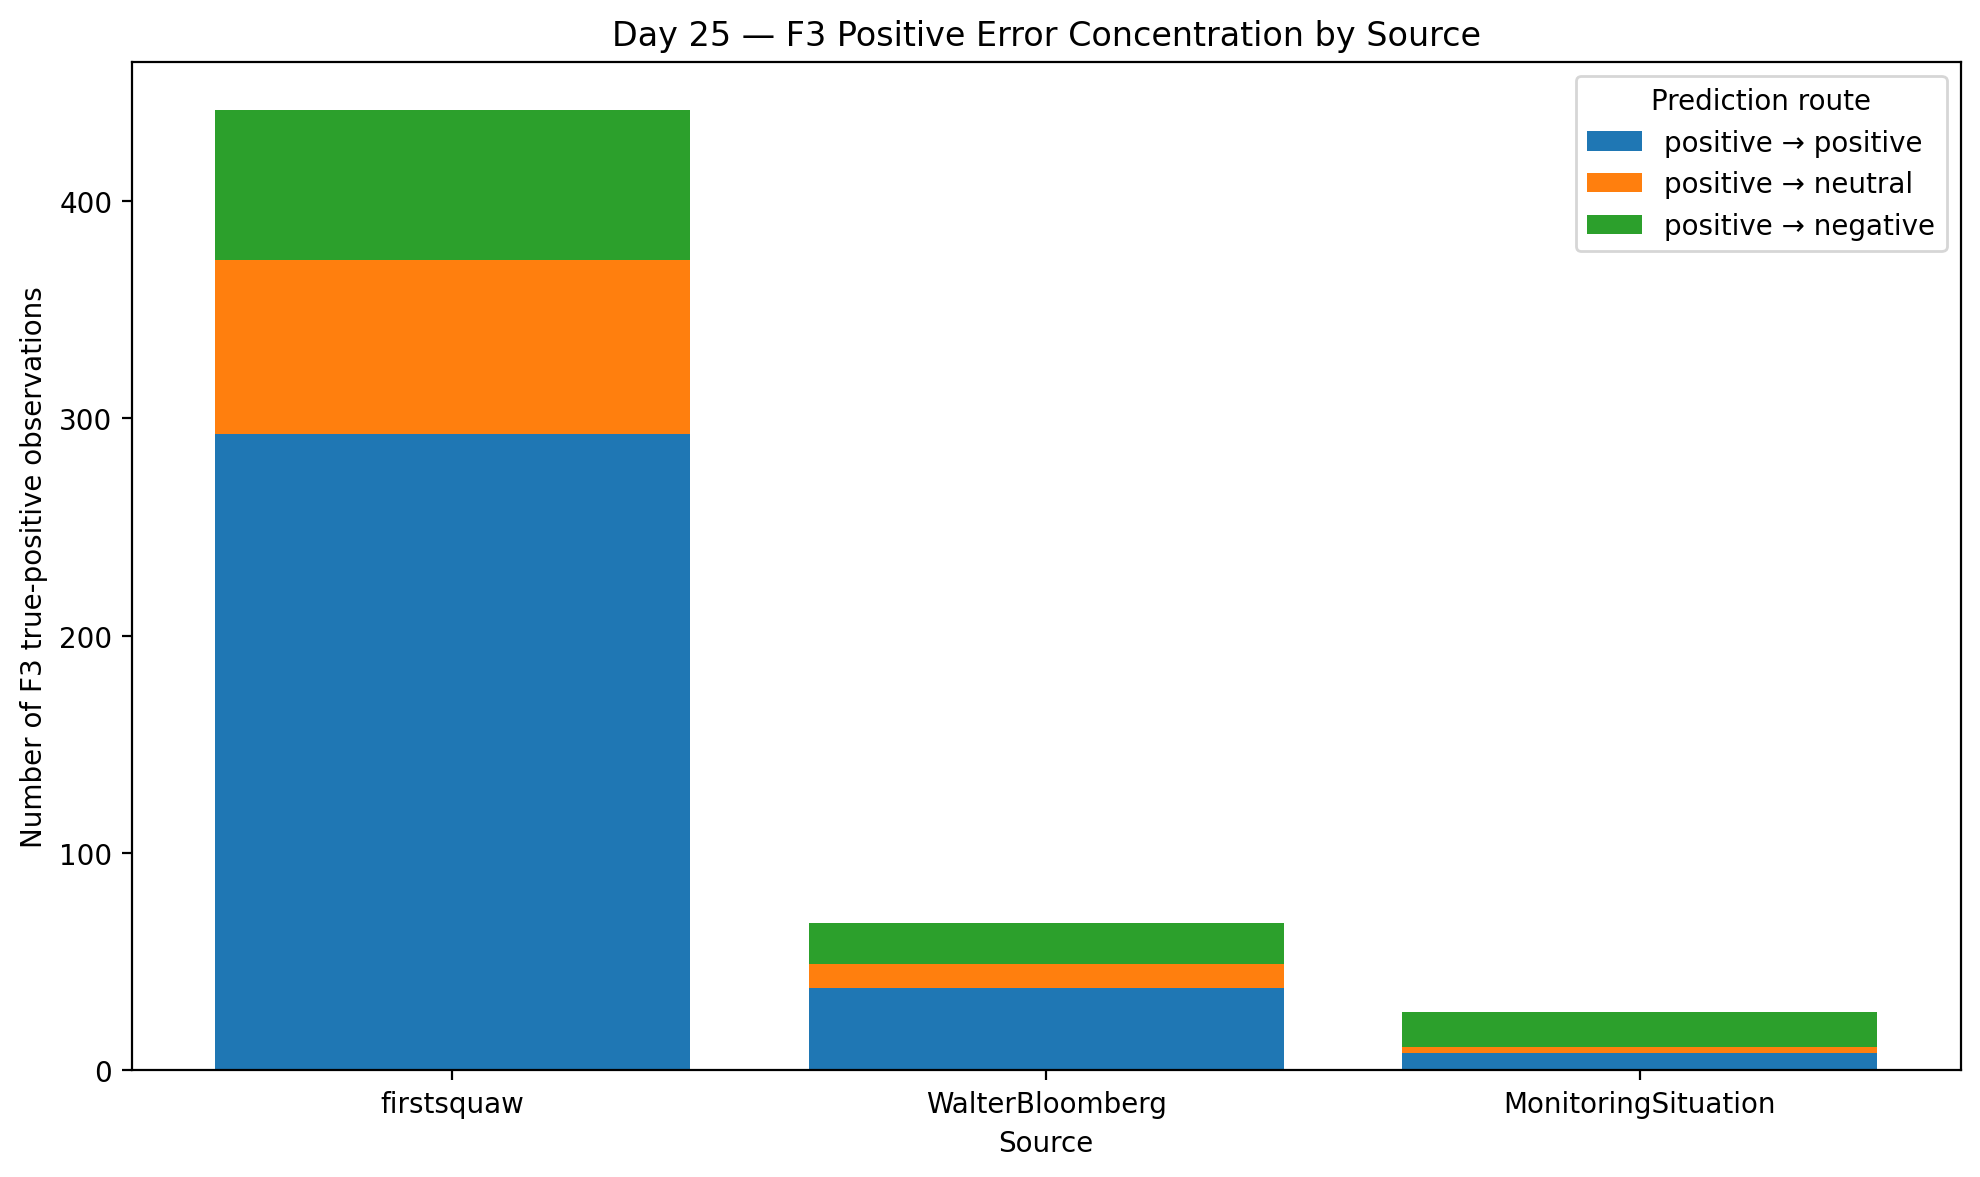

Values plotted in this chart, from the file beside it:
source, positive_support, positive_to_positive, positive_to_neutral, positive_to_negative, positive_recall, positive_to_negative_rate
firstsquaw, 442, 293, 80, 69, 0.6629, 0.1561
WalterBloomberg, 68, 38, 11, 19, 0.5588, 0.2794
MonitoringSituation, 27, 8, 3, 16, 0.2963, 0.5926
